Run: headless pygame with SDL's dummy video driver; simulated clock (each Clock.tick advances the game by its frame time, no real sleeping); random seed 0; keys injected as events and as key.get_pressed() state; no mouse input.
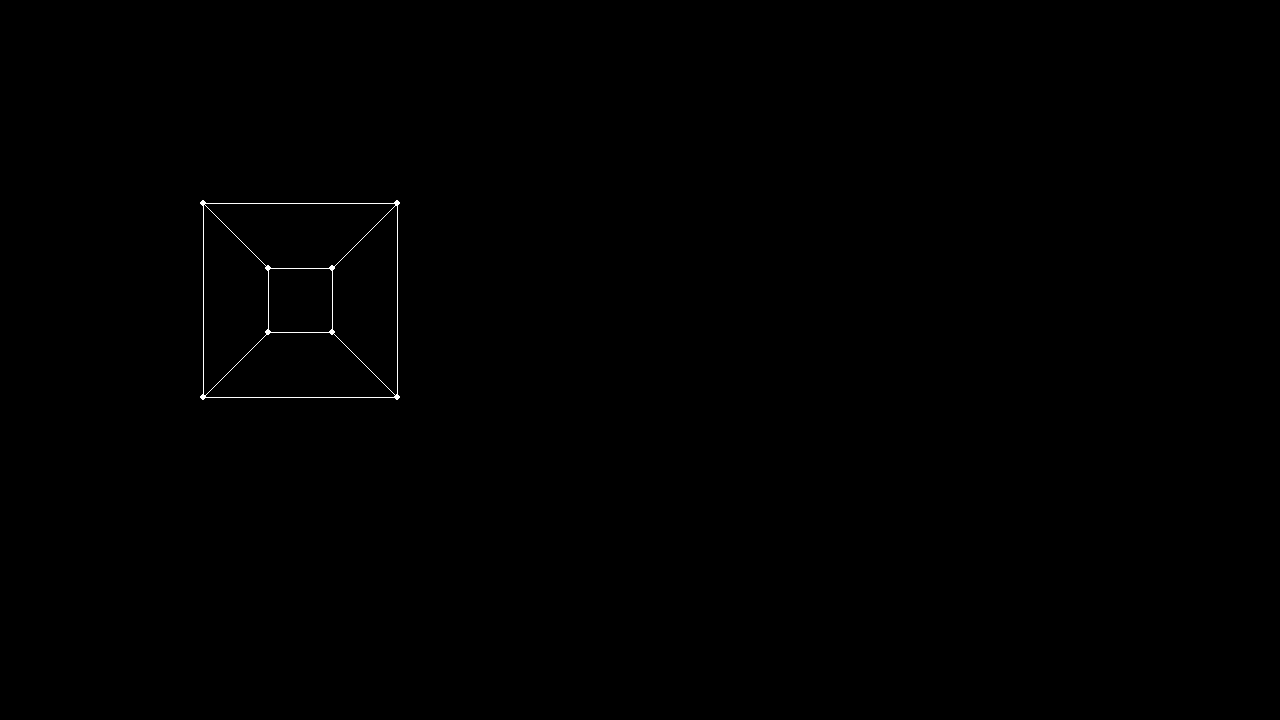
Frame 1 of 4 · flips 1–60 · no input
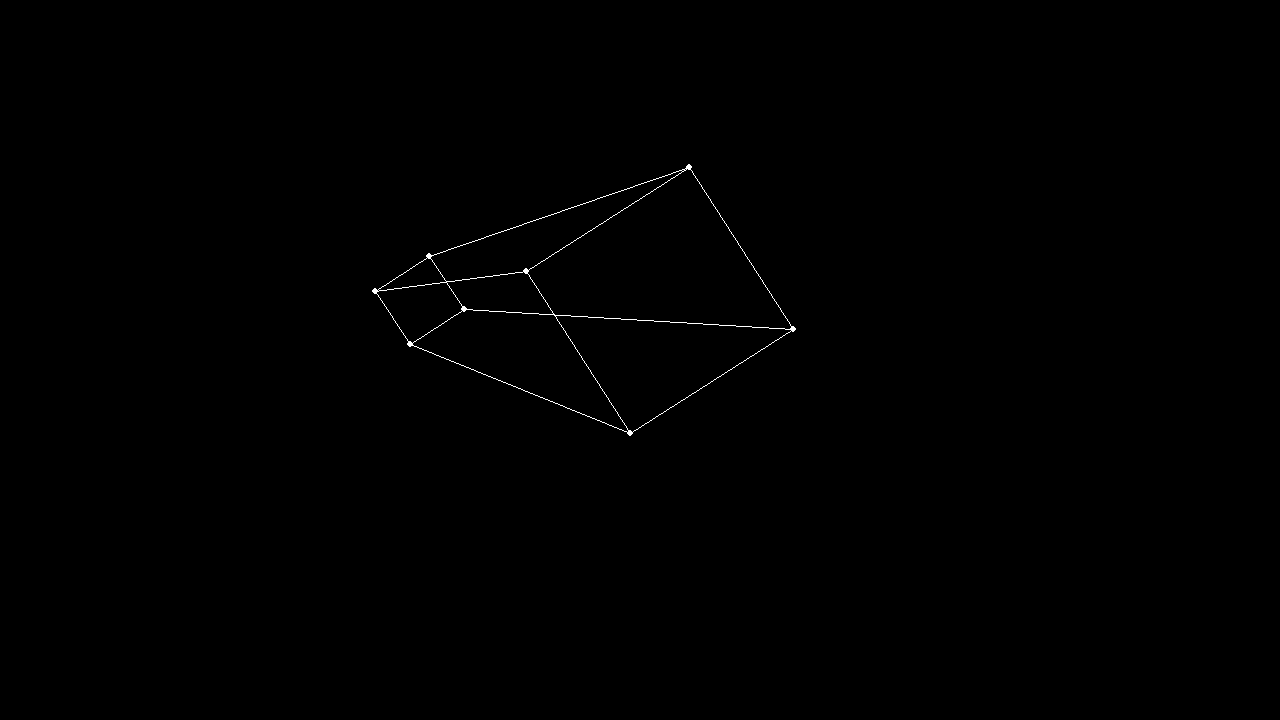
Frame 2 of 4 · flips 61–180 · tapped SPACE, RETURN · held RIGHT (→), D
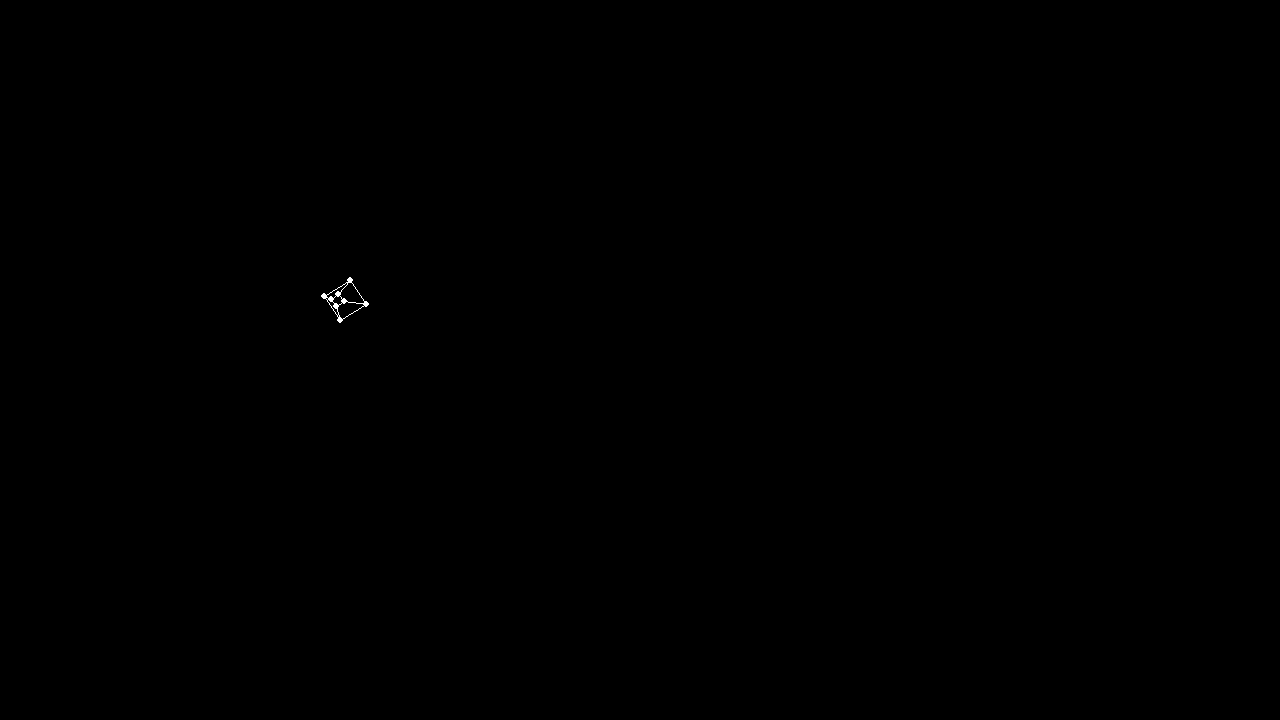
Frame 3 of 4 · flips 181–300 · held DOWN (↓), S
Frame 4 of 4 · flips 301–420 · held LEFT (←), A, UP (↑), W · screen same as frame 1, image omitted

The pygame program that drew these frames:

import pygame
from pygame.locals import *
import time
import sys
import math

class camera:
    def __init__(self, rot, coord, strafeSpeed, straightSpeed):
        self.rotation = rot
        self.coord = coord
        self.speedStrafe = strafeSpeed
        self.speedStraight = straightSpeed
    def getRotation(self):
        return self.rotation
    def getCoord(self):
        return self.coord
    def getSpeedStraight(self):
        return self.speedStraight
    def getSpeedStrafe(self):
        return self.speedStrafe
    def setCoord(self, newCoords):
        self.coord = newCoords

class block:
    def __init__(self, coordinate, rotation):
        self.rotationIncrementRho = 0
        self.rotationIncrement = 0.01
        self.rotationIncrementTheta = 0
        self.rotationIncrementPhi = 0
        self.verts = [[-1, -1, -1], [1, 1, 1], [-1, -1, 1], [1, -1, -1], [-1, 1, -1], [1, -1, 1], [1, 1, -1], [-1, 1, 1]]
        self.edges = [[4, 0],
                      [4, 6],
                      [4, 7],
                      [7, 2],
                      [7, 1],
                      [6, 3],
                      [6, 1],
                      [0, 3],
                      [0, 2],
                      [3, 6],
                      [3, 5],
                      [2, 5],
                      [5, 1]
                      ]
        self.coord = coordinate
        self.rotation = rotation

    def reset(self):
        self.verts = [[-1, -1, -1], [1, 1, 1], [-1, -1, 1], [1, -1, -1], [-1, 1, -1], [1, -1, 1], [1, 1, -1], [-1, 1, 1]]
        self.edges = [[4, 0],
                      [4, 6],
                      [4, 7],
                      [7, 2],
                      [7, 1],
                      [6, 3],
                      [6, 1],
                      [0, 3],
                      [0, 2],
                      [3, 6],
                      [3, 5],
                      [2, 5],
                      [5, 1]
                      ]
    def getRotation(self):
        return self.rotation
    def setRotation(self, rotation):
        self.rotation = rotation
    def getVerts(self):
        return self.verts
    def getEdges(self):
        return self.edges
    def getCoord(self):
        return self.coord
    def setCoord(self, newCoords):
        self.coord = newCoords

def transformCoords(coordinates):
    global center
    coordinates[0] += center[0]
    coordinates[1] += center[1]
    return coordinates

def UpdateScr(increment, block):
    global b1
    global c1

    screen.fill((0, 0, 0))

    RotatedVerts = []

    for vert in b1.getVerts():
        RotatedVerts.append(Rotate3D(vert, block))

    for vert in b1.getVerts():
        finCoords = []
        vert = Rotate3D(vert, block)
        finCoords.append(int(round((vert[0] / (c1.getCoord()[2] - vert[2]) * blocksize) + ((c1.getCoord()[0] - vert[0]) / (c1.getCoord()[2] - vert[2]) * increment), 1)))
        finCoords.append(int(round((vert[1] / (c1.getCoord()[2] - vert[2]) * blocksize) + ((c1.getCoord()[1] - vert[1]) / (c1.getCoord()[2] - vert[2]) * increment), 1)))
        finCoords = transformCoords(finCoords)
        pygame.draw.circle(screen, (255, 255, 255), RotateCoords(finCoords, block), 3)

    for edge in b1.getEdges():
        coords1 = []
        coords2 = []

        coords1.append(int(round((RotatedVerts[edge[0]][0] / (c1.getCoord()[2] - RotatedVerts[edge[0]][2])) * blocksize + ((c1.getCoord()[0] - RotatedVerts[edge[0]][0]) / (c1.getCoord()[2] - RotatedVerts[edge[0]][2]) * increment), 1)))
        coords1.append(int(round((RotatedVerts[edge[0]][1] / (c1.getCoord()[2] - RotatedVerts[edge[0]][2])) * blocksize + ((c1.getCoord()[1] - RotatedVerts[edge[0]][1]) / (c1.getCoord()[2] - RotatedVerts[edge[0]][2]) * increment), 1)))

        coords2.append(int(round((RotatedVerts[edge[1]][0] / (c1.getCoord()[2] - RotatedVerts[edge[1]][2])) * blocksize + ((c1.getCoord()[0] - RotatedVerts[edge[1]][0]) / (c1.getCoord()[2] - RotatedVerts[edge[1]][2]) * increment), 1)))
        coords2.append(int(round((RotatedVerts[edge[1]][1] / (c1.getCoord()[2] - RotatedVerts[edge[1]][2])) * blocksize + ((c1.getCoord()[1] - RotatedVerts[edge[1]][1]) / (c1.getCoord()[2] - RotatedVerts[edge[1]][2]) * increment), 1)))
        coords1 = transformCoords(coords1)
        coords2 = transformCoords(coords2)

        b1.reset()
        pygame.draw.line(screen, (255, 255, 255), RotateCoords(coords1, block), RotateCoords(coords2, block))
    time.sleep(0.005)

def RotateCoords(coordinates, block):
    polarCoords = [0, 0]
    returnCoords = [0, 0]
    polarCoords[0] = math.sqrt(coordinates[0] ** 2 + coordinates[1] ** 2)
    polarCoords[1] = math.atan2(coordinates[1], coordinates[0])

    polarCoords[1] = polarCoords[1] + block.getRotation()

    returnCoords[0] = int(round(polarCoords[0] * math.cos(polarCoords[1]), 0))
    returnCoords[1] = int(round(polarCoords[0] * math.sin(polarCoords[1]), 0))

    return returnCoords

def Rotate3D(coordinates, block):
    sphericalCoordinates = [0, 0, 0]
    returnCoordinates = coordinates

    sphericalCoordinates[0] = math.sqrt(returnCoordinates[0] ** 2 + returnCoordinates[1] ** 2 + returnCoordinates[2] ** 2)
    sphericalCoordinates[1] = math.atan2(returnCoordinates[1], returnCoordinates[0])
    sphericalCoordinates[2] = math.acos(returnCoordinates[2] / ( math.sqrt(returnCoordinates[0] ** 2 + returnCoordinates[1] ** 2 + returnCoordinates[2] ** 2)))

    sphericalCoordinates[0] += block.rotationIncrementRho
    sphericalCoordinates[1] += block.rotationIncrementTheta
    sphericalCoordinates[2] += block.rotationIncrementPhi

    returnCoordinates[0] = sphericalCoordinates[0] * math.sin(sphericalCoordinates[2]) * math.cos(sphericalCoordinates[1])
    returnCoordinates[1] = sphericalCoordinates[0] * math.sin(sphericalCoordinates[2]) * math.sin(sphericalCoordinates[1])
    returnCoordinates[2] = sphericalCoordinates[0] * math.cos(sphericalCoordinates[2])

    return returnCoordinates

Controls = """
[W] = Go forward
[S] = Go backward
[A] = Go left
[D] = Go right
[SPACE] = Go up
[SHIFT] = Go down
[Q] = Rotate counter clockwise around (0, 0)
[E] = Rotate clockwise around (0, 0)
[LEFT] = Rotate counter clockwise around center of object
[RIGHT] = Rotate clockwise around center of object
[UP] = Some weird ping pong thing
[DOWN] = Some weird ping pong thing
[=] =  Modify Rho Positively (Zoom in)
[-] = Modify Rho Negatively (Zoom out)
"""

print(Controls)
pygame.init()
stop = False
center = [300, 300]
blocksize = 100
c1 = camera((0, 0), (0, 0, 2), 3, 0.05)
b1 = block((0, 0, 0), 0)
screen = pygame.display.set_mode([1280, 720])

screen.fill((0, 0, 0))

UpdateScr(c1.getSpeedStrafe(), b1)
pygame.display.update()

while stop == False:
    keystate = pygame.key.get_pressed()

    if keystate[pygame.K_ESCAPE]:
        stop = True
        pygame.quit()
        sys.exit()

    if keystate[pygame.K_EQUALS]:
        b1.rotationIncrementRho += 0.05
        UpdateScr(c1.getSpeedStrafe(), b1)

    if keystate[pygame.K_MINUS]:
        b1.rotationIncrementRho += -0.05
        UpdateScr(c1.getSpeedStrafe(), b1)

    if keystate[pygame.K_w]:
        c1.setCoord([c1.getCoord()[0], c1.getCoord()[1], c1.getCoord()[2] - c1.getSpeedStraight()])
        UpdateScr(c1.getSpeedStrafe(), b1)

    if keystate[pygame.K_a]:
        c1.setCoord([c1.getCoord()[0] - 1, c1.getCoord()[1], c1.getCoord()[2]])
        UpdateScr(c1.getSpeedStrafe(), b1)

    if keystate[pygame.K_d]:
        c1.setCoord([c1.getCoord()[0] + 1, c1.getCoord()[1], c1.getCoord()[2]])
        UpdateScr(c1.getSpeedStrafe(), b1)

    if keystate[pygame.K_s]:
        c1.setCoord([c1.getCoord()[0], c1.getCoord()[1], c1.getCoord()[2] + c1.getSpeedStraight()])
        UpdateScr(c1.getSpeedStrafe(), b1)

    if keystate[pygame.K_SPACE]:
        c1.setCoord([c1.getCoord()[0], c1.getCoord()[1] - 1, c1.getCoord()[2]])
        UpdateScr(c1.getSpeedStrafe(), b1)

    if keystate[pygame.K_LSHIFT]:
        c1.setCoord([c1.getCoord()[0], c1.getCoord()[1] + 1, c1.getCoord()[2]])
        UpdateScr(c1.getSpeedStrafe(), b1)

    if keystate[pygame.K_q]:
        b1.setRotation(b1.getRotation() + b1.rotationIncrement * 1)
        UpdateScr(c1.getSpeedStrafe(), b1)

    if keystate[pygame.K_e]:
        b1.setRotation(b1.getRotation() + b1.rotationIncrement * -1)
        UpdateScr(c1.getSpeedStrafe(), b1)

    if keystate[pygame.K_RIGHT]:
        b1.rotationIncrementTheta += 0.05
        UpdateScr(c1.getSpeedStrafe(), b1)

    if keystate[pygame.K_LEFT]:
        b1.rotationIncrementTheta += -0.05
        UpdateScr(c1.getSpeedStrafe(), b1)

    if keystate[pygame.K_UP]:
        b1.rotationIncrementPhi += 0.05
        UpdateScr(c1.getSpeedStrafe(), b1)

    if keystate[pygame.K_DOWN]:
        b1.rotationIncrementPhi += -0.05
        UpdateScr(c1.getSpeedStrafe(), b1)

    for event in pygame.event.get():
        if event.type == QUIT:
            stop = True
            pygame.quit()
            sys.exit()

    pygame.display.update()
